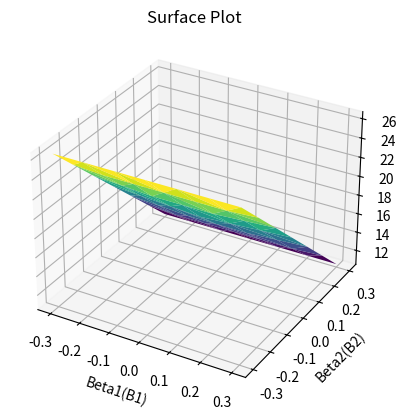

Python code for this plot:
import numpy as np
import matplotlib.pyplot as plt

X = np.array([-3, -2, -1, 0, 1, 2, 3])
Y = np.array([7, 2, 0, 0, 0, 2, 7])

beta1= []
beta2 = []
E = []

MinEpsilon = 2 ** 30
B1 = -1
B2 = -1
v=[-3,-2,-1,0,1,2,3]

for i in range(-3,4,1):
    i=i/10
    for j in range(-3,4,1):
        j=j/10
        b1 = i
        b2 = j
        count = 0
        beta1.append(i)
        beta2.append(j)
        for k in range(len(X)):
            Val = (b1 * X[k]) + (b2 * (X[k]) ** 2)
            count += abs(Y[k] - Val)
        E.append(count)
        if count < MinEpsilon:
            MinEpsilon = count
            B1 = b1
            B2 = b2
print(MinEpsilon)
print(B1)
print(B2)


fig = plt.figure()
ax = fig.add_subplot(111, projection='3d')
ax.plot_trisurf(beta1, beta2,E, cmap='viridis', edgecolor='none')

ax.set_xlabel('Beta1(B1)')
ax.set_ylabel('Beta2(B2)')
ax.set_zlabel('Epsilon(E)')
ax.set_title('Surface Plot')
plt.show()
